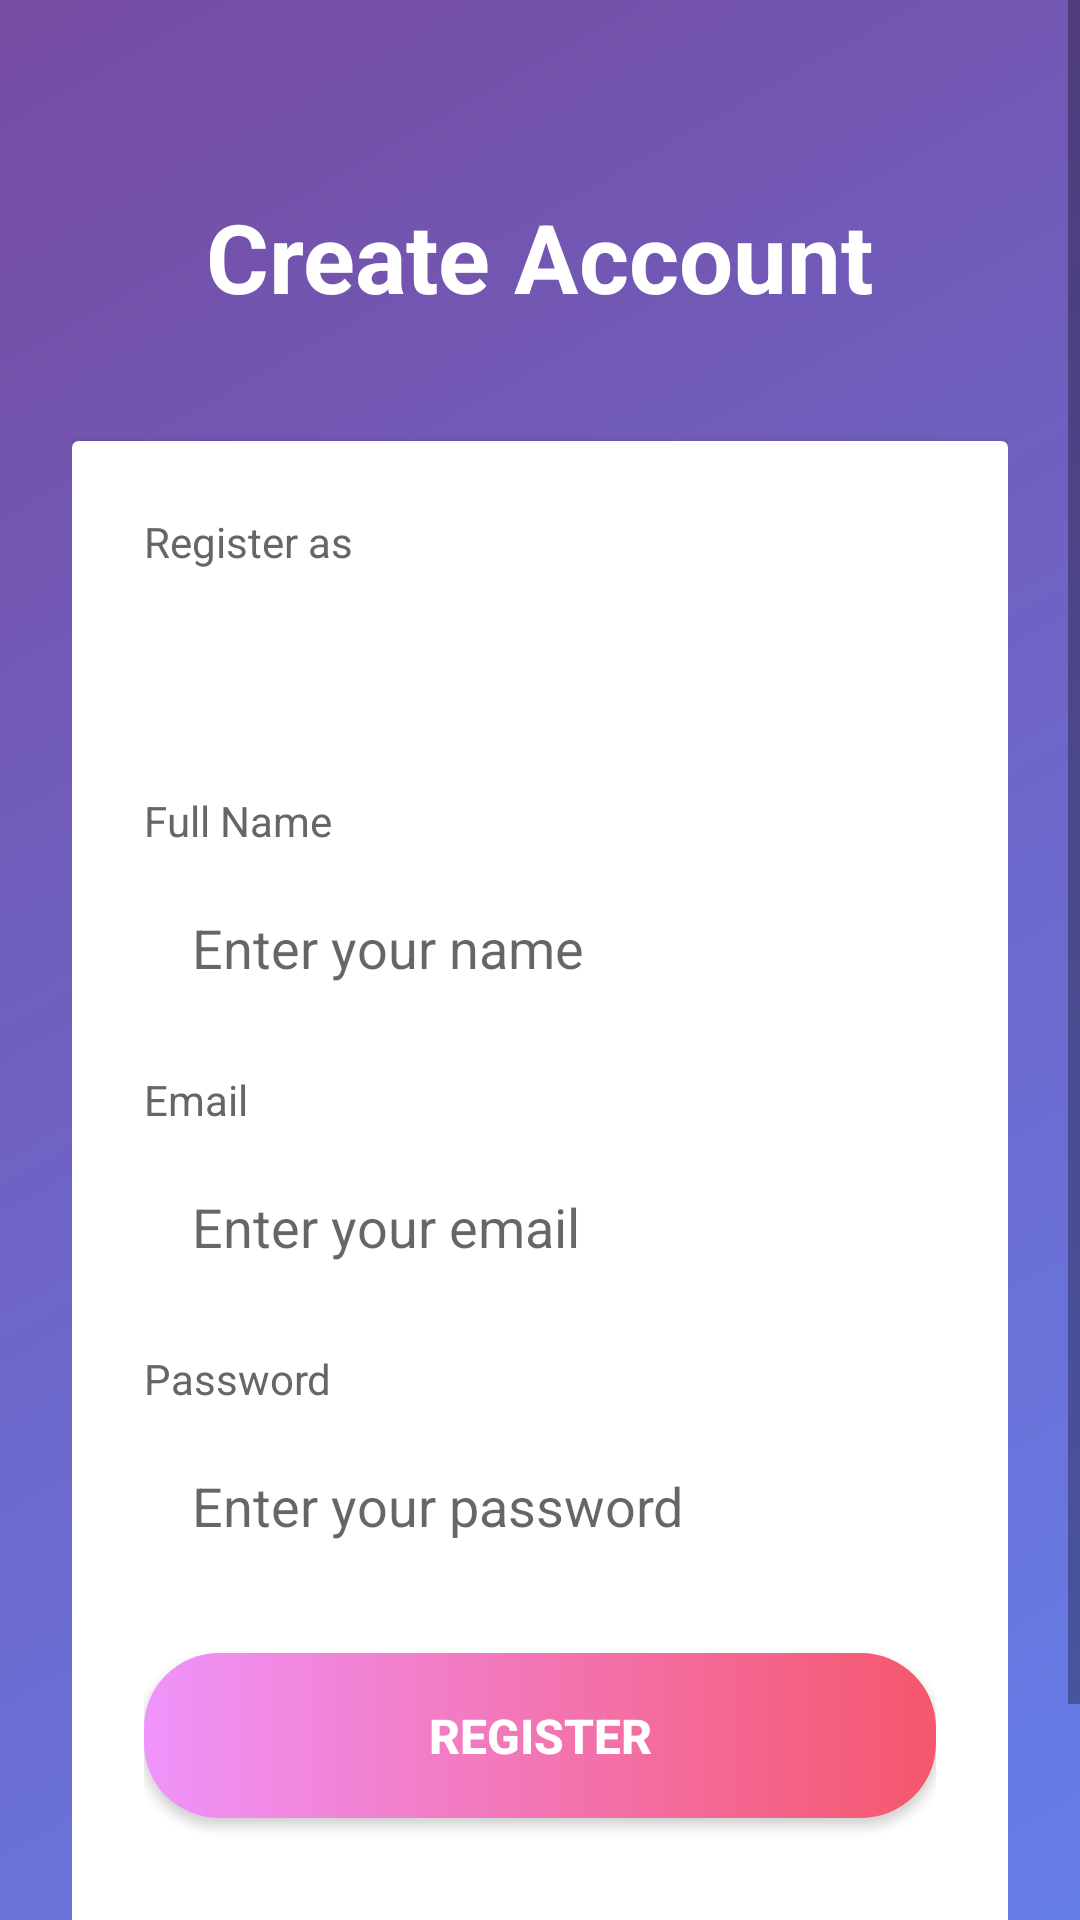

Produce the Android XML layout that renders to this screen, including the resource entries it uses.
<!-- AndroidManifest.xml: application theme Theme.AppCompat.Light.NoActionBar -->
<!-- res/layout/activity_register.xml -->
<?xml version="1.0" encoding="utf-8"?>
<ScrollView xmlns:android="http://schemas.android.com/apk/res/android"
    android:layout_width="match_parent"
    android:layout_height="match_parent"
    android:background="@drawable/gradient_background"
    android:fillViewport="true">

    <LinearLayout
        android:layout_width="match_parent"
        android:layout_height="wrap_content"
        android:orientation="vertical"
        android:padding="24dp"
        android:gravity="center">

        <TextView
            android:layout_width="wrap_content"
            android:layout_height="wrap_content"
            android:text="Create Account"
            android:textSize="32sp"
            android:textColor="#FFFFFF"
            android:textStyle="bold"
            android:layout_marginTop="40dp"
            android:layout_marginBottom="40dp"/>

        <androidx.cardview.widget.CardView
            android:layout_width="match_parent"
            android:layout_height="wrap_content"
            android:elevation="8dp"
            android:radius="20dp">

            <LinearLayout
                android:layout_width="match_parent"
                android:layout_height="wrap_content"
                android:orientation="vertical"
                android:padding="24dp">

                <TextView
                    android:layout_width="wrap_content"
                    android:layout_height="wrap_content"
                    android:text="Register as"
                    android:textSize="14sp"
                    android:textColor="#666666"
                    android:layout_marginBottom="8dp"/>

                <Spinner
                    android:id="@+id/userTypeSpinner"
                    android:layout_width="match_parent"
                    android:layout_height="50dp"
                    android:background="@drawable/edit_text_background"
                    android:paddingStart="16dp"
                    android:paddingEnd="16dp"
                    android:layout_marginBottom="16dp"/>

                <TextView
                    android:layout_width="wrap_content"
                    android:layout_height="wrap_content"
                    android:text="Full Name"
                    android:textSize="14sp"
                    android:textColor="#666666"
                    android:layout_marginBottom="8dp"/>

                <EditText
                    android:id="@+id/nameInput"
                    android:layout_width="match_parent"
                    android:layout_height="50dp"
                    android:background="@drawable/edit_text_background"
                    android:hint="Enter your name"
                    android:inputType="textPersonName"
                    android:paddingStart="16dp"
                    android:paddingEnd="16dp"
                    android:layout_marginBottom="16dp"/>

                <TextView
                    android:layout_width="wrap_content"
                    android:layout_height="wrap_content"
                    android:text="Email"
                    android:textSize="14sp"
                    android:textColor="#666666"
                    android:layout_marginBottom="8dp"/>

                <EditText
                    android:id="@+id/emailInput"
                    android:layout_width="match_parent"
                    android:layout_height="50dp"
                    android:background="@drawable/edit_text_background"
                    android:hint="Enter your email"
                    android:inputType="textEmailAddress"
                    android:paddingStart="16dp"
                    android:paddingEnd="16dp"
                    android:layout_marginBottom="16dp"/>

                <TextView
                    android:layout_width="wrap_content"
                    android:layout_height="wrap_content"
                    android:text="Password"
                    android:textSize="14sp"
                    android:textColor="#666666"
                    android:layout_marginBottom="8dp"/>

                <EditText
                    android:id="@+id/passwordInput"
                    android:layout_width="match_parent"
                    android:layout_height="50dp"
                    android:background="@drawable/edit_text_background"
                    android:hint="Enter your password"
                    android:inputType="textPassword"
                    android:paddingStart="16dp"
                    android:paddingEnd="16dp"
                    android:layout_marginBottom="24dp"/>

                <Button
                    android:id="@+id/registerButton"
                    android:layout_width="match_parent"
                    android:layout_height="55dp"
                    android:text="REGISTER"
                    android:textColor="#FFFFFF"
                    android:textSize="16sp"
                    android:textStyle="bold"
                    android:background="@drawable/button_gradient"
                    android:elevation="4dp"
                    android:layout_marginBottom="12dp"/>

                <Button
                    android:id="@+id/backButton"
                    android:layout_width="match_parent"
                    android:layout_height="55dp"
                    android:text="BACK TO LOGIN"
                    android:textColor="#666666"
                    android:textSize="14sp"
                    android:background="@drawable/edit_text_background"/>

            </LinearLayout>
        </androidx.cardview.widget.CardView>

    </LinearLayout>
</ScrollView>
<!-- resources referenced by this layout -->
<resources>
  <!-- drawable button_gradient (drawable) -->
  <?xml version="1.0" encoding="utf-8"?>
  <shape xmlns:android="http://schemas.android.com/apk/res/android">
      <gradient
          android:startColor="#f093fb"
          android:endColor="#f5576c"
          android:angle="0"/>
      <corners android:radius="25dp"/>
  </shape>
  <!-- drawable gradient_background (drawable) -->
  <?xml version="1.0" encoding="utf-8"?>
  <shape xmlns:android="http://schemas.android.com/apk/res/android">
      <gradient
          android:startColor="#667eea"
          android:endColor="#764ba2"
          android:angle="135"/>
  </shape>
  
      
</resources>
